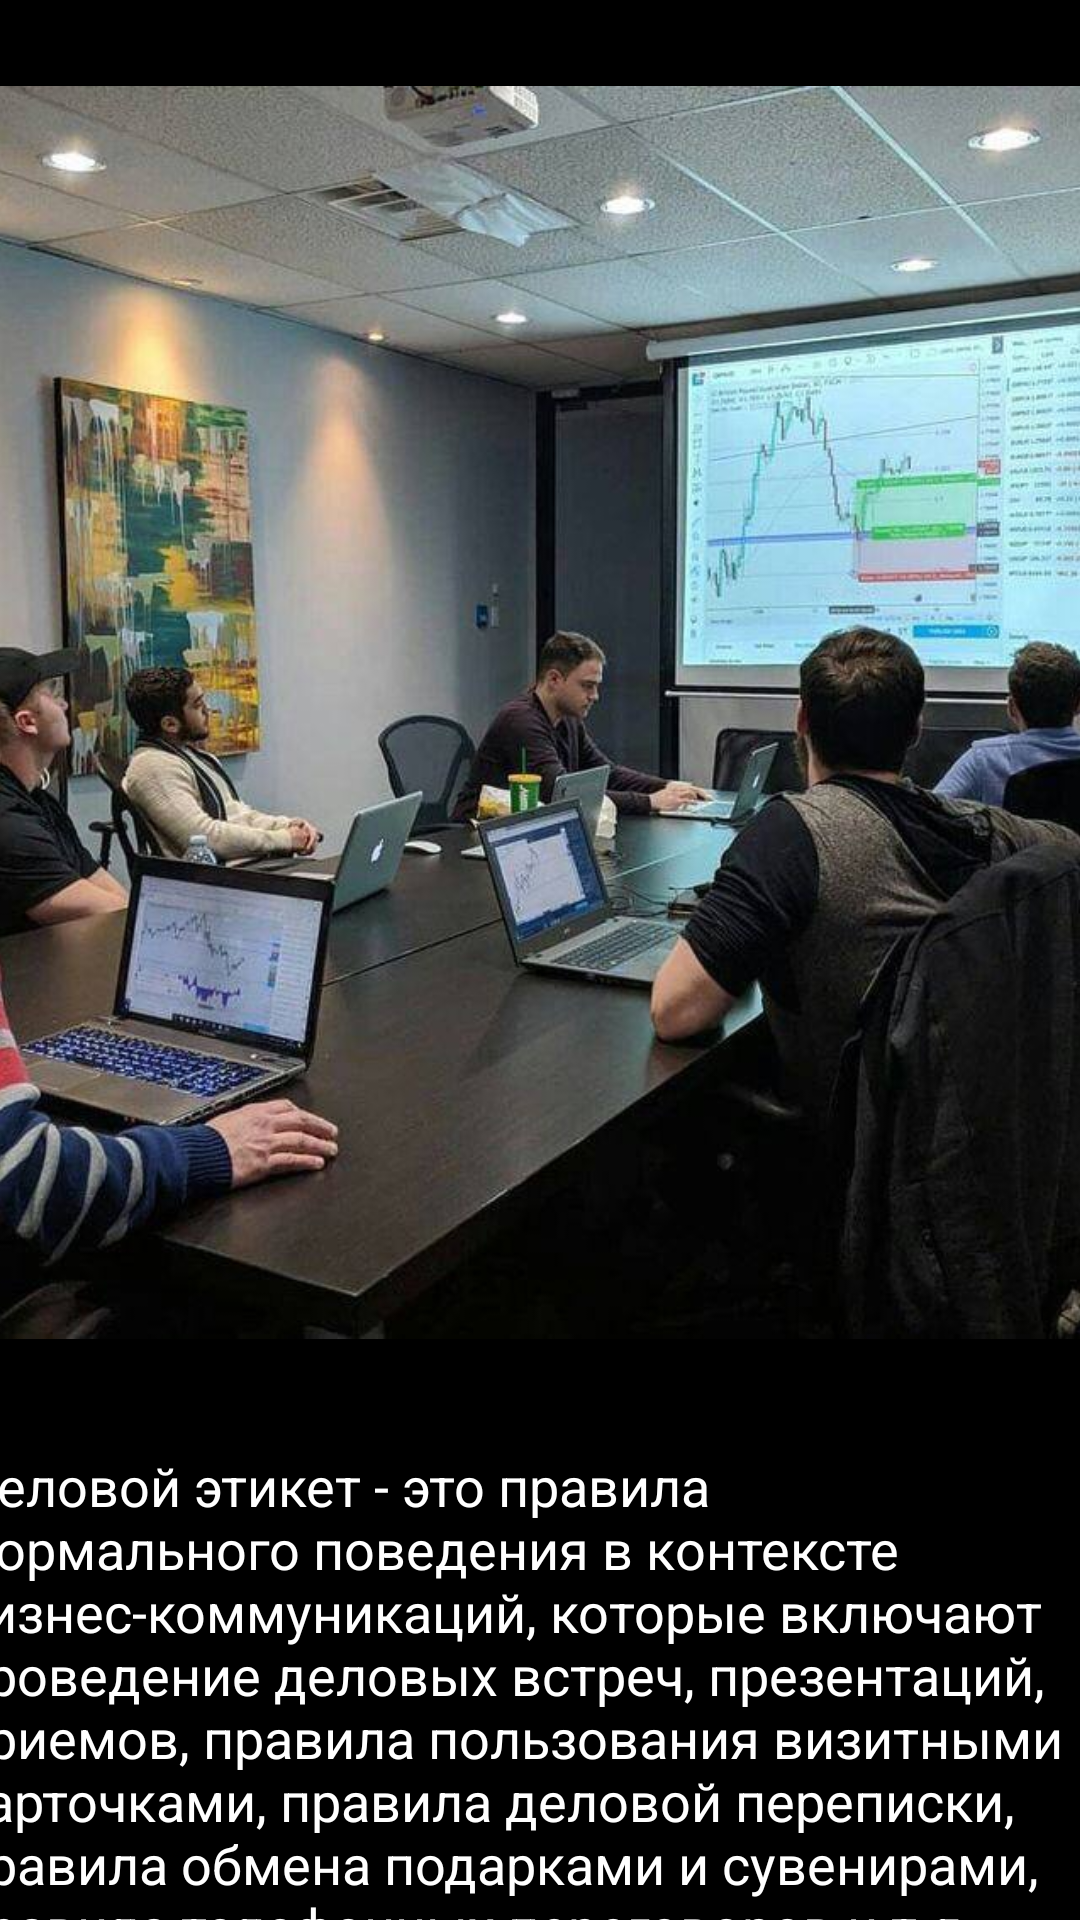

This screen was rendered from an Android layout file. Write that file and the resources it references.
<!-- AndroidManifest.xml: application theme Theme.Etiquette -->
<!-- res/layout/activity_del.xml -->
<?xml version="1.0" encoding="utf-8"?>
<androidx.constraintlayout.widget.ConstraintLayout xmlns:android="http://schemas.android.com/apk/res/android"
    xmlns:app="http://schemas.android.com/apk/res-auto"
    xmlns:tools="http://schemas.android.com/tools"
    android:layout_width="match_parent"
    android:layout_height="match_parent"
    tools:context=".DelActivity"
    android:background="@color/black">

    <TextView
    android:textColor="@color/white"
        android:id="@+id/textView5"
        android:layout_width="390dp"
        android:layout_height="195dp"
        android:layout_marginStart="8dp"
        android:layout_marginTop="8dp"
        android:layout_marginEnd="8dp"
        android:text="@string/del"
        android:textSize="18sp"
        app:layout_constraintEnd_toEndOf="parent"
        app:layout_constraintStart_toStartOf="parent"
        app:layout_constraintTop_toBottomOf="@+id/imageView" />

    <ImageView
        android:id="@+id/imageView"
        android:layout_width="416dp"
        android:layout_height="475dp"
        app:layout_constraintEnd_toEndOf="parent"
        app:layout_constraintStart_toStartOf="parent"
        app:layout_constraintTop_toTopOf="parent"
        app:srcCompat="@drawable/delo" />
</androidx.constraintlayout.widget.ConstraintLayout>
<!-- resources referenced by this layout -->
<resources>
  <color name="black">#FF000000</color>
  <color name="white">#FFFFFFFF</color>
  <!-- drawable delo: jpg bitmap (drawable, 83528 bytes) -->
  <string name="del">Деловой этикет - это правила формального поведения в контексте бизнес-коммуникаций, которые включают проведение деловых встреч, презентаций, приемов, правила пользования визитными карточками, правила деловой переписки, правила обмена подарками и сувенирами, правила телефонных переговоров и т.д. </string>
  <style name="Theme.Etiquette" parent="Theme.MaterialComponents.DayNight.DarkActionBar">
          
          <item name="colorPrimary">@color/purple_500</item>
          <item name="colorPrimaryVariant">@color/purple_700</item>
          <item name="colorOnPrimary">@color/white</item>
          
          <item name="colorSecondary">@color/teal_200</item>
          <item name="colorSecondaryVariant">@color/teal_700</item>
          <item name="colorOnSecondary">@color/black</item>
          
          <item name="android:statusBarColor">?attr/colorPrimaryVariant</item>
          
      </style>
  <color name="purple_500">#FF6200EE</color>
  <color name="purple_700">#FF3700B3</color>
  <color name="teal_200">#FF03DAC5</color>
  <color name="teal_700">#FF018786</color>
</resources>
